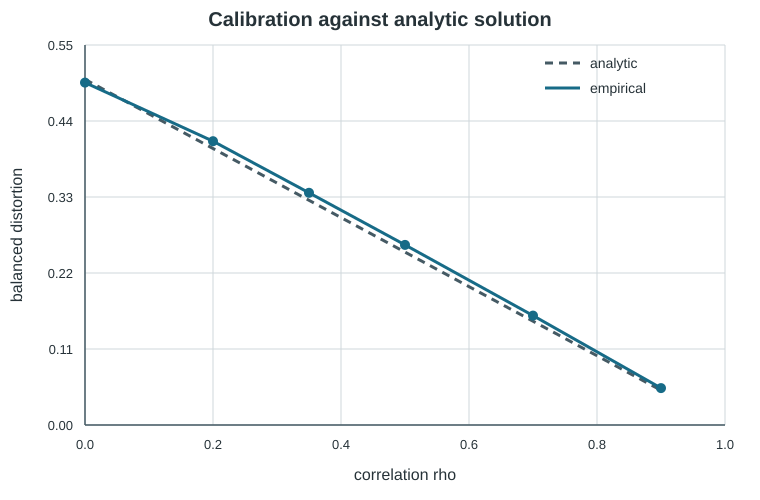

Data behind this chart, as committed beside it:
rho, empirical_mean_D, empirical_sd, analytic_D, absolute_error
0.0, 0.4956, 0.005866, 0.5002, 0.004565
0.2, 0.4108, 0.008136, 0.4002, 0.01063
0.35, 0.3361, 0.008451, 0.3252, 0.01095
0.5, 0.2607, 0.008086, 0.2502, 0.0105
0.7, 0.1583, 0.00626, 0.1502, 0.008097
0.9, 0.05343, 0.002542, 0.0502, 0.003228
